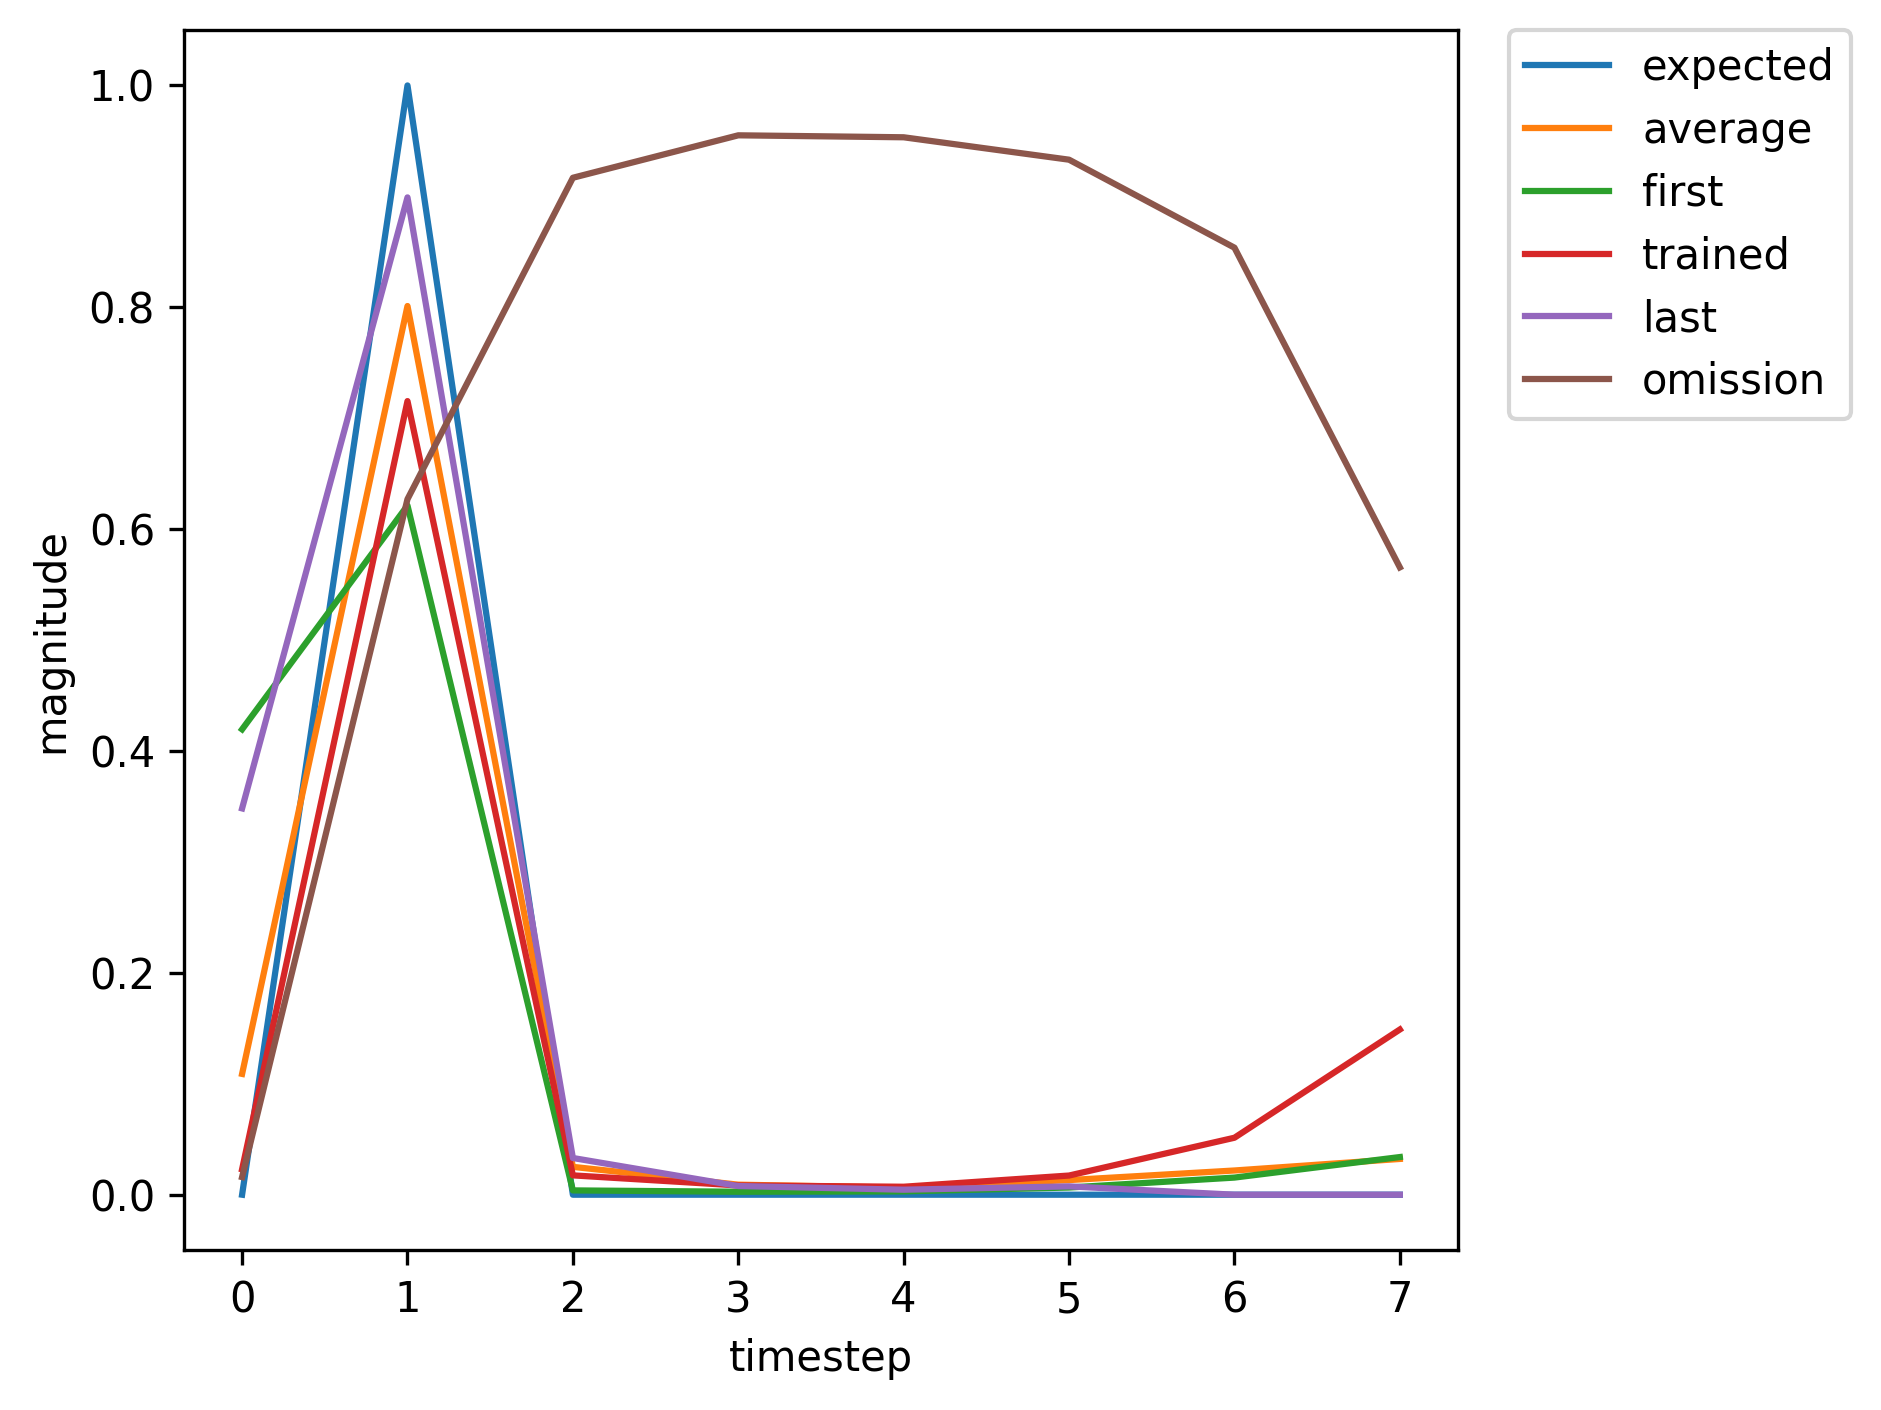

Source data for this figure (header and first rows):
, input, expected_output, network_output
0, 1.0, 0, 0.4195
1, 2.0, 1, 0.6213
2, 0.0, 0, 0.003874
3, 0.0, 0, 0.002671
4, 0.0, 0, 0.003009
5, 0.0, 0, 0.006473
6, 0.0, 0, 0.01544
7, 0.0, 0, 0.03394
8, 1.0, 0, 0.06076
9, 2.0, 1, 0.7513
10, 0.0, 0, 0.0131
11, 0.0, 0, 0.005394
12, 0.0, 0, 0.004439
13, 0.0, 0, 0.009303
14, 0.0, 0, 0.02271
15, 0.0, 0, 0.05342
16, 1.0, 0, 0.1038
17, 2.0, 1, 0.8147
18, 0.0, 0, 0.01799
19, 0.0, 0, 0.006233
20, 0.0, 0, 0.004488
21, 0.0, 0, 0.008706
22, 1.0, 0, 0.02024
23, 2.0, 1, 0.6879
24, 0.0, 0, 0.01539
25, 0.0, 0, 0.007651
26, 0.0, 0, 0.006993
27, 0.0, 0, 0.01735
28, 0.0, 0, 0.05247
29, 0.0, 0, 0.1536
30, 1.0, 0, 0.338
31, 2.0, 1, 0.8977
32, 0.0, 0, 0.03275
33, 0.0, 0, 0.007819
34, 0.0, 0, 0.004529
35, 0.0, 0, 0.007548
36, 0.0, 0, 0.016
37, 0.0, 0, 0.03339
38, 1.0, 0, 0.05764
39, 2.0, 1, 0.7417
40, 0.0, 0, 0.01253
41, 0.0, 0, 0.005259
42, 0.0, 0, 0.004413
43, 0.0, 0, 0.00934
44, 1.0, 0, 0.02293
45, 2.0, 1, 0.7155
46, 0.0, 0, 0.01743
47, 0.0, 0, 0.008348
48, 0.0, 0, 0.00718
49, 0.0, 0, 0.01728
50, 0.0, 0, 0.05136
51, 0.0, 0, 0.1489
52, 1.0, 0, 0.3278
53, 2.0, 1, 0.8963
54, 0.0, 0, 0.03239
55, 0.0, 0, 0.00781
56, 0.0, 0, 0.004539
57, 0.0, 0, 0.007592
58, 1.0, 0, 0.01613
59, 2.0, 1, 0.6312
... 295 more rows
